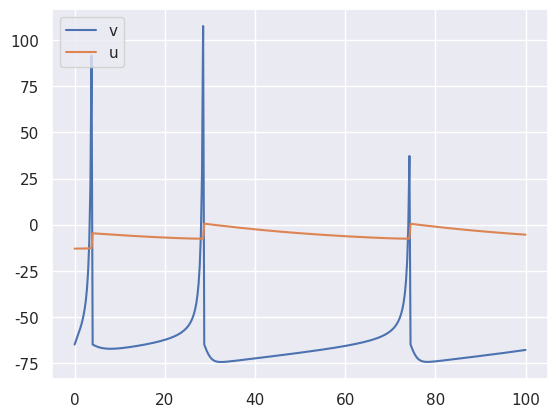

The script that saved this image:
"""
Neuron connection

[redacted]

Goal: 
    Connect two or more Izhikevich neuron using Tsodyks and Markram synapse
    
Regular Spiking neuron parameters:
    'params': {'a': 0.02, 'b': 0.2, 'c': -65, 'd': 8}, 
    'current_value': 10,
    'current_start': 100,
    'current_finish':  900,
    'voltage_pick': 30,
    'simulation_time': 100,
    'time_step': 0.1,
    'neuron_type': 'excitatory',
    'initial_voltage': -65
"""

import numpy as np
import matplotlib.pyplot as plt
import seaborn as sns

sns.set()

# =============================================================================
# Equations
# =============================================================================
# Izhikevich neuron equations
def dvdt(v, u, I):
    return 0.04*v**2 + 5*v + 140 - u + I

def dudt(v,u):
    return a*(b*v - u)

# Tsodyks and Markram synapse equations
def x_eq(x, t_d, u, delta):
    # fraction of the neurotransmitter resources that remain available after synaptic transmission
    return -(1-x)/t_d - u*x*delta

def u_eq(u, t_f, U, delta):
    # fraction of available neurotransmitter resources ready to be used
    return -(u/t_f) + U*(1 - u)*delta
    
def I_eq(I, t_s, A, u, x, delta):
    # post-synaptic current
    return -(I/t_s) + A*u*x*delta

# =============================================================================
# Simulation
# =============================================================================

# Time array    
t = 100
dt = 0.25
time = np.arange(0, t + dt, dt)

# Simulation parameters
initial_voltage = -65
initial_current = 10
peak_voltage = 30

# Regular Spiking Neuron parameters
neuron_params = {'a': 0.02, 'b': 0.2, 'c': -65, 'd': 8}

v = np.zeros(len(time))
u = np.zeros(len(time))
I = np.ones(len(time))*initial_current
fired = np.zeros(len(time))

for i in range(1, len(time)):    
    # Izhikevich neuron - RS Neuron
    a = neuron_params['a']
    b = neuron_params['b']
    c = neuron_params['c'] 
    d = neuron_params['d'] 
    
    v[0] = initial_voltage
    u[0] = b*v[0]
    
    v_aux = v[i - 1]
    u_aux = u[i - 1]
    I_aux = I[i - 1]
    
    
    if (v_aux >= peak_voltage):
        v_aux = v[i]
        v[i] = c
        u[i] = u_aux + d
        fired[i] = 1
       
    else:            
        # solve using Euler
        dv = dvdt(v_aux, u_aux, I_aux)
        du = dudt(v_aux, u_aux)
        v[i] = v_aux + dv*dt
        u[i] = u_aux + du*dt
    
plt.plot(time, v)
plt.plot(time, u)    
plt.legend('vu', ncol=1, loc='upper left');
    
    

